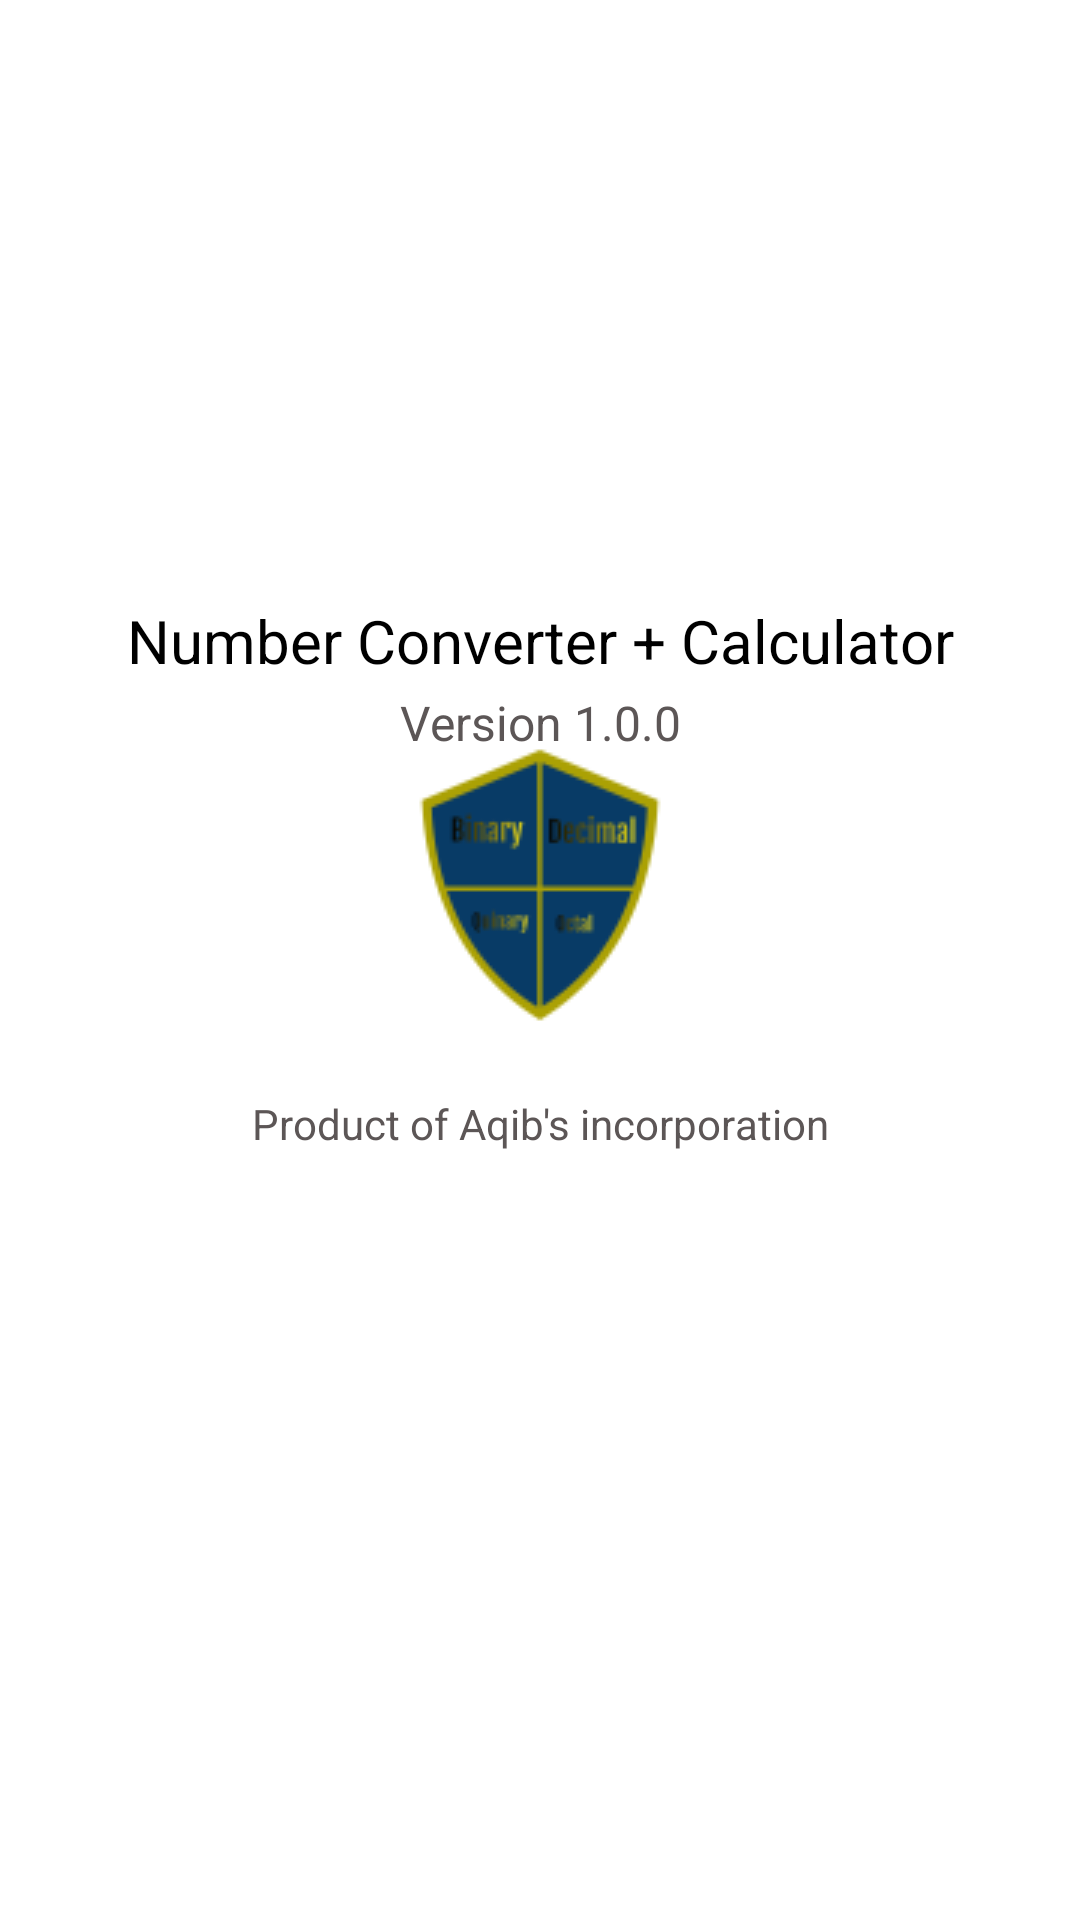

Layout XML and referenced resources for this Android screen:
<!-- AndroidManifest.xml: application theme Theme.NumberConverterPlusCalculator -->
<!-- res/layout/fragment_3.xml -->
<?xml version="1.0" encoding="utf-8"?>
<FrameLayout

    xmlns:app="http://schemas.android.com/apk/res-auto"
    android:id="@+id/fragement3"
    xmlns:android="http://schemas.android.com/apk/res/android"
    xmlns:tools="http://schemas.android.com/tools"
    android:layout_width="match_parent"
    android:layout_height="match_parent"
    tools:context=".Fragment3"
    android:background="@color/transparent"

    >

    
    <androidx.constraintlayout.widget.ConstraintLayout
        android:layout_width="match_parent"
        android:layout_height="match_parent">

        <TextView
            android:id="@+id/textView"
            android:layout_width="wrap_content"
            android:layout_height="wrap_content"
            android:layout_marginTop="200dp"
            android:text="Number Converter + Calculator"
            android:textColor="@color/darkblack"
            android:textSize="20sp"
            app:layout_constraintEnd_toEndOf="parent"
            app:layout_constraintHorizontal_bias="0.5"
            app:layout_constraintStart_toStartOf="parent"
            app:layout_constraintTop_toTopOf="parent" />

        <TextView
            android:layout_width="wrap_content"
            android:layout_height="wrap_content"
            android:layout_marginTop="3dp"
            android:text="Version 1.0.0"
            android:textColor="#5C5656"
            android:textSize="16sp"
            app:layout_constraintEnd_toEndOf="parent"
            app:layout_constraintHorizontal_bias="0.5"
            app:layout_constraintStart_toStartOf="parent"
            app:layout_constraintTop_toBottomOf="@+id/textView" />

        <ImageView
            android:id="@+id/imageView2"
            android:layout_width="wrap_content"
            android:layout_height="wrap_content"
            android:layout_marginTop="14dp"
            android:src="@drawable/app_icon"
            app:layout_constraintEnd_toEndOf="parent"
            app:layout_constraintHorizontal_bias="0.5"
            app:layout_constraintStart_toStartOf="parent"
            app:layout_constraintTop_toBottomOf="@+id/textView" />

        <TextView
            android:layout_width="wrap_content"
            android:layout_height="wrap_content"
            app:layout_constraintEnd_toEndOf="parent"
            app:layout_constraintStart_toStartOf="parent"
            app:layout_constraintTop_toBottomOf="@+id/imageView2"
            android:layout_marginTop="16dp"
            android:textColor="#5C5656"
            android:text="Product of Aqib's incorporation"/>
    </androidx.constraintlayout.widget.ConstraintLayout>
</FrameLayout>
<!-- resources referenced by this layout -->
<resources>
  <color name="darkblack">#000000</color>
  <color name="transparent">#00000000</color>
  <!-- drawable app_icon: png bitmap (drawable, 4376 bytes) -->
  <style name="Theme.NumberConverterPlusCalculator" parent="Theme.MaterialComponents.DayNight.NoActionBar">
          
          <item name="colorPrimary">@color/purple_500</item>
          <item name="colorPrimaryVariant">@color/purple_700</item>
          <item name="colorOnPrimary">@color/white</item>
          
          <item name="colorSecondary">@color/teal_200</item>
          <item name="colorSecondaryVariant">@color/teal_700</item>
          <item name="colorOnSecondary">@color/black</item>
          
          <item name="android:statusBarColor" tools:targetApi="l">?attr/colorPrimaryVariant</item>
          
      </style>
  <color name="purple_500">#429EED</color>
  <color name="purple_700">#429EED</color>
  <color name="white">#FFFFFF</color>
  <color name="teal_200">#FF03DAC5</color>
  <color name="teal_700">#FF018786</color>
  <color name="black">#393838</color>
</resources>
